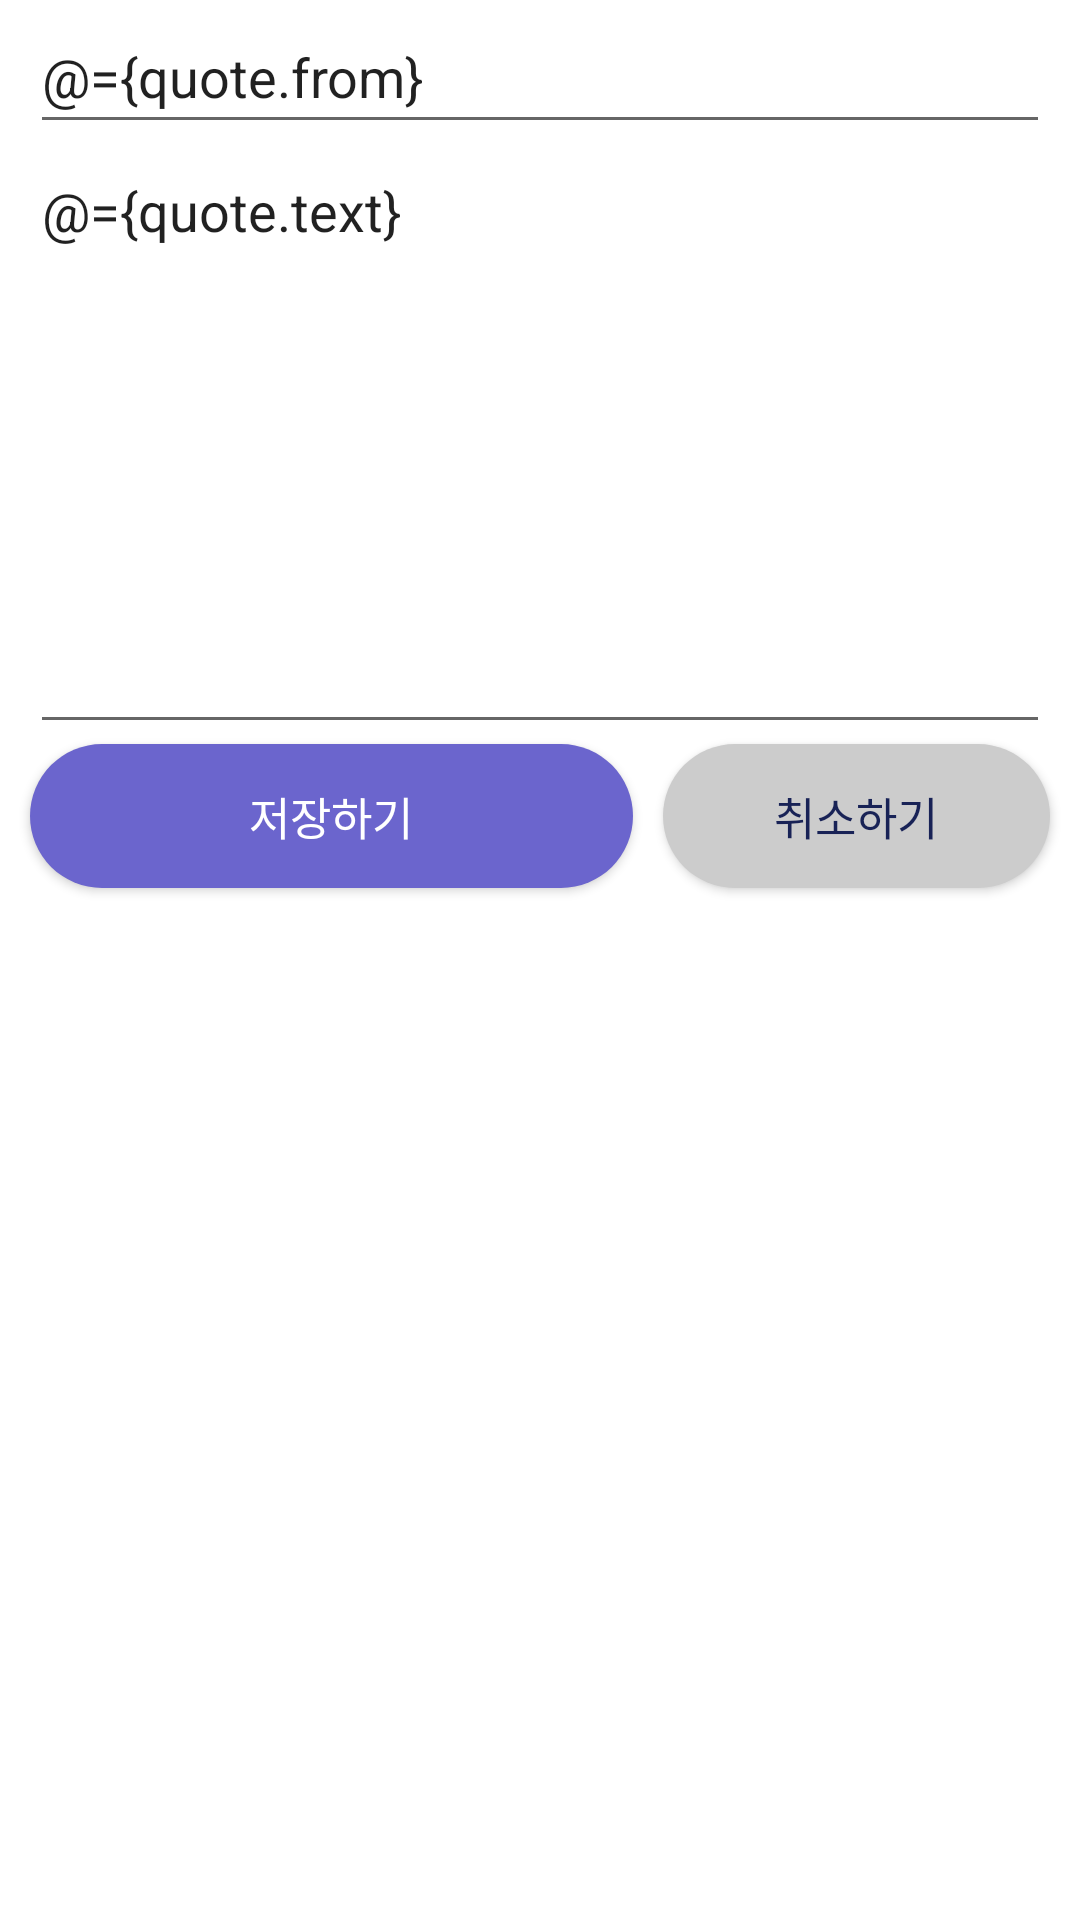

The Android layout XML behind this screen, and the referenced resources:
<!-- AndroidManifest.xml: application theme Theme.TodayPhase -->
<!-- res/layout/activity_quote_edit.xml -->
<?xml version="1.0" encoding="utf-8"?>
<layout xmlns:android="http://schemas.android.com/apk/res/android"
    xmlns:app="http://schemas.android.com/apk/res-auto"
    xmlns:tools="http://schemas.android.com/tools"
    tools:context=".ui.activity.QuoteEditActivity">
    <data>
        <variable
            name="quote"
            type="com.github.yeeun_yun97.clone.today_phase.data.model.Quote" />
        <variable
            name="listener"
            type="android.view.View.OnClickListener" />
    </data>

    <androidx.constraintlayout.widget.ConstraintLayout
        android:layout_width="match_parent"
        android:layout_height="match_parent">

        <EditText
            android:id="@+id/QuoteEditActivity_QuoteEdtiText"
            android:layout_width="0dp"
            android:layout_height="wrap_content"
            android:ems="10"
            android:gravity="start|top"
            android:hint="명언 한 마디"
            android:text="@={quote.text}"
            android:inputType="textMultiLine"
            android:minHeight="200dp"
            app:layout_constraintEnd_toEndOf="@+id/QuoteEditActivity_QuoteAuthorEditText"
            app:layout_constraintStart_toStartOf="@+id/QuoteEditActivity_QuoteAuthorEditText"
            app:layout_constraintTop_toBottomOf="@+id/QuoteEditActivity_QuoteAuthorEditText" />

        <EditText
            android:id="@+id/QuoteEditActivity_QuoteAuthorEditText"
            android:layout_width="0dp"
            android:layout_height="wrap_content"
            android:layout_marginHorizontal="10dp"
            android:ems="10"
            android:hint="말한 사람"
            android:text="@={quote.from}"
            android:inputType="textPersonName"
            android:minHeight="48dp"
            app:layout_constraintEnd_toEndOf="parent"
            app:layout_constraintStart_toStartOf="parent"
            app:layout_constraintTop_toTopOf="parent" />

        <androidx.constraintlayout.widget.Guideline
            android:id="@+id/guideline2"
            android:layout_width="wrap_content"
            android:layout_height="wrap_content"
            android:orientation="vertical"
            app:layout_constraintGuide_percent="0.6" />

        <androidx.appcompat.widget.AppCompatButton
            android:id="@+id/QuoteEditActivity_saveButton"
            style="@style/PrimaryButton"
            android:layout_width="0dp"
            android:layout_height="wrap_content"
            android:layout_marginEnd="5dp"
            android:onClick="@{listener.onClick}"
            android:text="저장하기"
            app:layout_constraintEnd_toStartOf="@+id/guideline2"
            app:layout_constraintHorizontal_bias="0.0"
            app:layout_constraintStart_toStartOf="@+id/QuoteEditActivity_QuoteEdtiText"
            app:layout_constraintTop_toBottomOf="@+id/QuoteEditActivity_QuoteEdtiText" />

        <androidx.appcompat.widget.AppCompatButton
            android:id="@+id/QuoteEditActivity_cancelButton"
            style="@style/SecondaryButton"
            android:layout_width="0dp"
            android:layout_height="wrap_content"
            android:layout_marginStart="5dp"
            android:onClick="@{listener.onClick}"
            android:text="취소하기"
            app:layout_constraintEnd_toEndOf="@+id/QuoteEditActivity_QuoteEdtiText"
            app:layout_constraintHorizontal_bias="1.0"
            app:layout_constraintStart_toStartOf="@+id/guideline2"
            app:layout_constraintTop_toBottomOf="@+id/QuoteEditActivity_QuoteEdtiText" />
    </androidx.constraintlayout.widget.ConstraintLayout>
</layout>
<!-- resources referenced by this layout -->
<resources>
  <style name="PrimaryButton" parent="ButtonBase">
          <item name="android:background">@drawable/button_primary</item>
          <item name="android:textColor">@color/sj_white</item>
      </style>
  <style name="SecondaryButton" parent="ButtonBase">
          <item name="android:background">@drawable/button_secondary</item>
          <item name="android:textColor">@color/sj_dark_purple</item>
      </style>
  <style name="Theme.TodayPhase" parent="Theme.MaterialComponents.DayNight.NoActionBar">
          
          <item name="colorPrimary">@color/sj_main_purple</item>
          <item name="colorPrimaryVariant">@color/sj_dark_gray</item>
          <item name="colorOnPrimary">@color/sj_white</item>
          
          <item name="colorSecondary">@color/sj_point_cyan</item>
          <item name="colorSecondaryVariant">@color/sj_light_gray</item>
          <item name="colorOnSecondary">@color/sj_dark_purple</item>
          
          <item name="android:statusBarColor" tools:targetApi="l">?attr/colorPrimaryVariant</item>
          
      </style>
  <style name="ButtonBase" parent="Widget.AppCompat.Button">
          <item name="android:elevation">4dp</item>
          <item name="android:textSize">15sp</item>
      </style>
  <!-- drawable button_primary (drawable) -->
  <?xml version="1.0" encoding="utf-8"?>
  <selector xmlns:android="http://schemas.android.com/apk/res/android">
      <item android:drawable="@drawable/shape_button_primary_pressed" android:state_pressed="true" />
      <item android:drawable="@drawable/shape_button_primary_default" />
  </selector>
  <color name="sj_white">#FFFFFFFF</color>
  <!-- drawable button_secondary (drawable) -->
  <?xml version="1.0" encoding="utf-8"?>
  <selector xmlns:android="http://schemas.android.com/apk/res/android">
      <item android:drawable="@drawable/shape_button_secondary_pressed" android:state_pressed="true" />
      <item android:drawable="@drawable/shape_button_secondary_default" />
  </selector>
  <color name="sj_dark_purple">#FF182256</color>
  <color name="sj_main_purple">#FF6B65CD</color>
  <color name="sj_dark_gray">#FF666666</color>
  <color name="sj_point_cyan">#FF8AD8DB</color>
  <color name="sj_light_gray">#FFCCCCCC</color>
  <!-- drawable shape_button_primary_pressed (drawable) -->
  <?xml version="1.0" encoding="utf-8"?>
  <shape xmlns:android="http://schemas.android.com/apk/res/android"
      android:shape="rectangle">
      <corners android:radius="30dp" />
      <solid android:color="@color/sj_main_darker_purple" />
      <size
          android:width="150dp"
          android:height="30dp" />
  </shape>
  <!-- drawable shape_button_primary_default (drawable) -->
  <?xml version="1.0" encoding="utf-8"?>
  <shape xmlns:android="http://schemas.android.com/apk/res/android"
      android:shape="rectangle">
      <corners android:radius="30dp" />
      <solid android:color="@color/sj_main_purple" />
      <size
          android:width="150dp"
          android:height="30dp" />
  
  </shape>
  <!-- drawable shape_button_secondary_pressed (drawable) -->
  <?xml version="1.0" encoding="utf-8"?>
  <shape xmlns:android="http://schemas.android.com/apk/res/android"
      android:shape="rectangle">
      <corners android:radius="30dp" />
      <solid android:color="@color/sj_dark_gray" />
      <size
          android:width="150dp"
          android:height="30dp" />
  </shape>
  <!-- drawable shape_button_secondary_default (drawable) -->
  <?xml version="1.0" encoding="utf-8"?>
  <shape xmlns:android="http://schemas.android.com/apk/res/android"
      android:shape="rectangle">
      <corners android:radius="30dp" />
      <solid android:color="@color/sj_light_gray" />
      <size
          android:width="150dp"
          android:height="30dp" />
  </shape>
  <color name="sj_main_darker_purple">#FF29409C</color>
</resources>
